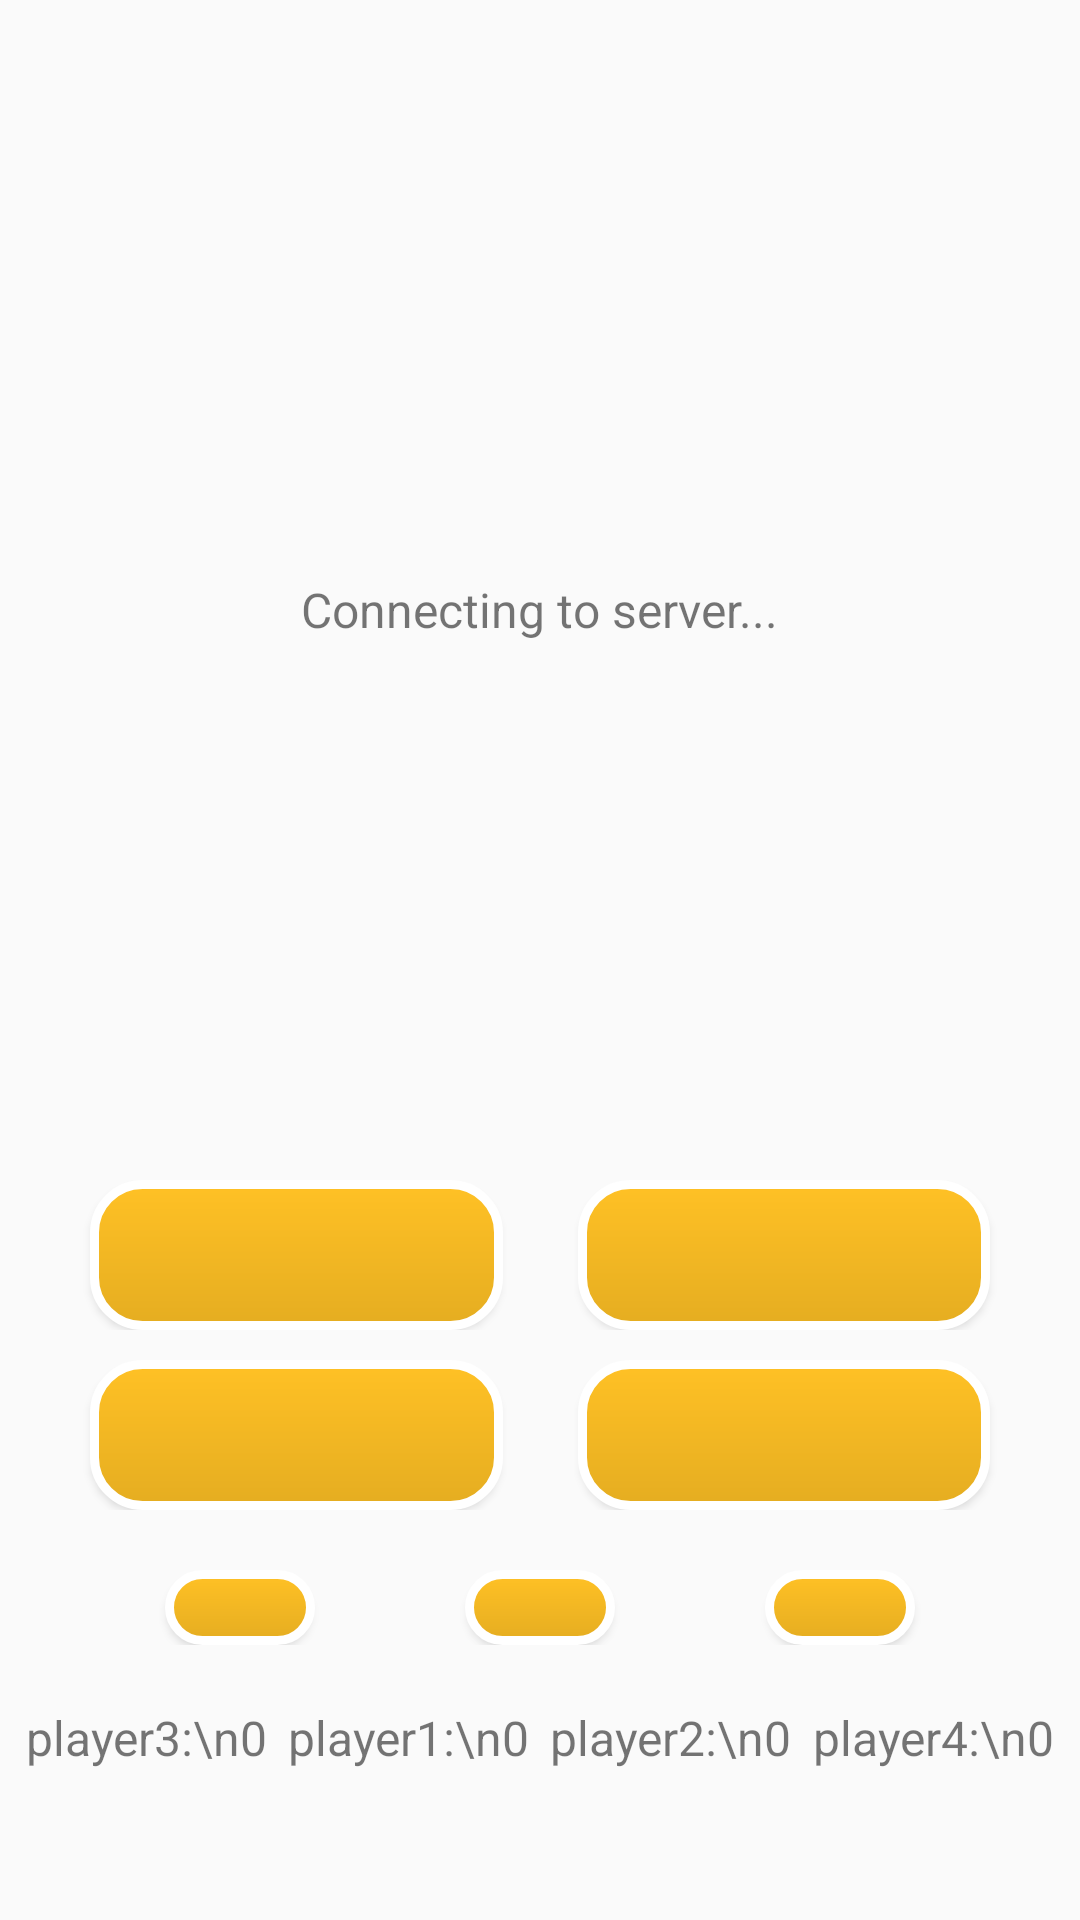

Here is an Android app screen rendered from its layout file. Give the layout XML and the strings, colors and styles it references.
<!-- AndroidManifest.xml: application theme AppTheme -->
<!-- res/layout/activity_battle.xml -->
<?xml version="1.0" encoding="utf-8"?>
<LinearLayout xmlns:android="http://schemas.android.com/apk/res/android"
    xmlns:app="http://schemas.android.com/apk/res-auto"
    xmlns:tools="http://schemas.android.com/tools"
    android:layout_width="match_parent"
    android:layout_height="match_parent"
    tools:context=".Battle"
    android:orientation="vertical"
    android:background="@drawable/gb_game"
    android:layoutDirection="ltr"

    >

    <TextView
        android:layout_width="match_parent"
        android:layout_height="150dp" />

    <TextView
        android:id="@+id/tv_battle_question"
        android:layout_width="wrap_content"
        android:layout_height="wrap_content"
        android:layout_gravity="center_vertical|center_horizontal"
        android:gravity="center"
        android:paddingLeft="25dp"
        android:paddingRight="25dp"
        android:textSize="24sp" />

    <TextView
        android:id="@+id/tv_info"
        android:layout_width="wrap_content"
        android:layout_height="wrap_content"
        android:layout_marginTop="10dp"
        android:layout_gravity="center"
        android:text="Connecting to server..."
        android:textSize="16sp"
        />

    <ProgressBar
        android:id="@+id/pbHeaderProgress"
        android:layout_width="wrap_content"
        android:layout_height="wrap_content"
        android:layout_gravity="center"
        android:layout_weight="2"
        />

    <LinearLayout
        android:id="@+id/buttonsLayout"
        android:layout_width="match_parent"
        android:layout_height="wrap_content"
        android:layout_marginTop="10dp"
        android:orientation="horizontal"
        android:weightSum="2"
        android:paddingLeft="5dp"
        android:paddingRight="5dp"
        >

        <TextView
            android:layout_width="25dp"
            android:layout_height="50dp"
            android:padding="2dp" />
        <Button
            android:id="@+id/bt_battle_op1"
            android:layout_width="150sp"
            android:layout_height="50sp"
            android:layout_gravity="center_vertical|center_horizontal"
            android:layout_weight="1"
            android:background="@drawable/colortransition"
            android:text=""
            android:textAllCaps="false"
            android:textColor="#FFFFFF"
            android:textSize="16sp" />

        <TextView
            android:layout_width="25dp"
            android:layout_height="50dp"
            android:padding="2dp" />

        <Button
            android:id="@+id/bt_battle_op2"
            android:layout_width="150dp"
            android:layout_height="50sp"
            android:layout_gravity="center_vertical|center_horizontal"
            android:layout_weight="1"
            android:background="@drawable/colortransition"
            android:text=""
            android:textAllCaps="false"
            android:textColor="#FFFFFF"
            android:textSize="16sp" />

        <TextView
            android:layout_width="25dp"
            android:layout_height="50dp"
            android:padding="2dp" />
    </LinearLayout>

    <LinearLayout
        android:id="@+id/buttonsLayout2"
        android:layout_width="match_parent"
        android:layout_height="wrap_content"
        android:layout_marginTop="10dp"
        android:orientation="horizontal"
        android:weightSum="2"
        android:paddingLeft="5dp"
        android:paddingRight="5dp"
        >
        <TextView
            android:layout_width="25dp"
            android:layout_height="50dp"
            android:padding="2dp" />
        <Button
            android:id="@+id/bt_battle_op3"
            android:layout_width="200sp"
            android:layout_height="50sp"
            android:layout_gravity="center_vertical|center_horizontal"
            android:background="@drawable/colortransition"
            android:text=""
            android:layout_weight="1"
            android:textAllCaps="false"
            android:textColor="#FFFFFF"
            android:textSize="16sp" />
        <TextView
            android:layout_width="25dp"
            android:layout_height="50dp"
            android:padding="2dp" />

        <Button
            android:id="@+id/bt_battle_op4"
            android:textSize="16sp"
            android:text=""
            android:layout_weight="1"
            android:layout_gravity="center_vertical|center_horizontal"
            android:textColor="#FFFFFF"
            android:layout_width="200sp"
            android:layout_height="50sp"
            android:background="@drawable/colortransition"
            android:textAllCaps="false"
            />
        <TextView
            android:layout_width="25dp"
            android:layout_height="50dp"
            android:padding="2dp" />
    </LinearLayout>

    <LinearLayout
        android:id="@+id/extras"
        android:layout_width="match_parent"
        android:layout_height="wrap_content"
        android:layout_marginTop="20dp"
        android:orientation="horizontal"
        android:paddingLeft="5dp"
        android:paddingRight="5dp"
        android:weightSum="7">

        <TextView
            android:layout_width="25dp"
            android:layout_height="match_parent"
            android:layout_weight="1" />

        <Button
            android:id="@+id/extra1"
            android:layout_width="25sp"
            android:layout_height="25sp"
            android:layout_gravity="center_vertical|center_horizontal"
            android:layout_weight="1"
            android:background="@drawable/colortransition"
            android:text="Skip"
            android:textAllCaps="false"
            android:textColor="#FFFFFF"
            android:textSize="16sp" />

        <TextView
            android:layout_width="25dp"
            android:layout_height="25dp"
            android:layout_weight="1" />

        <Button
            android:id="@+id/extra2"
            android:layout_width="25sp"
            android:layout_height="25sp"
            android:layout_gravity="center_vertical|center_horizontal"
            android:layout_weight="1"
            android:background="@drawable/colortransition"
            android:text="X2"
            android:textAllCaps="false"
            android:textColor="#FFFFFF"
            android:textSize="16sp" />

        <TextView
            android:layout_width="25dp"
            android:layout_height="25dp"
            android:layout_weight="1" />

        <Button
            android:id="@+id/extra3"
            android:layout_width="25sp"
            android:layout_height="25sp"
            android:layout_gravity="center_vertical|center_horizontal"
            android:layout_weight="1"
            android:background="@drawable/colortransition"
            android:text="D2"
            android:textAllCaps="false"
            android:textColor="#FFFFFF"
            android:textSize="16sp" />

        <TextView
            android:layout_width="25dp"
            android:layout_height="25dp"
            android:layout_weight="1" />
    </LinearLayout>

    <LinearLayout
        android:id="@+id/scoresLayout"
        android:layout_width="match_parent"
        android:layout_height="wrap_content"
        android:layout_marginTop="20dp"
        android:orientation="horizontal"
        android:gravity="center"
        android:weightSum="2"
        android:paddingLeft="5dp"
        android:paddingRight="5dp"
        >
        <TextView
            android:id="@+id/tv_pScore3"
            android:layout_width="wrap_content"
            android:layout_height="wrap_content"
            android:layout_gravity="center_vertical|center_horizontal"
            android:layout_weight="0.5"
            android:gravity="center"
            android:text="player3:\n0"
            android:textSize="16sp" />
        <TextView
            android:id="@+id/tv_pScore1"
            android:layout_width="wrap_content"
            android:layout_height="wrap_content"
            android:layout_gravity="center_vertical|center_horizontal"
            android:layout_weight="0.5"
            android:gravity="center"
            android:text="player1:\n0"
            android:textSize="16sp" />
        <TextView
            android:id="@+id/tv_pScore2"
            android:layout_width="wrap_content"
            android:layout_height="wrap_content"
            android:layout_gravity="center_vertical|center_horizontal"
            android:layout_weight="0.5"
            android:gravity="center"
            android:text="player2:\n0"
            android:textSize="16sp" />
        <TextView
            android:id="@+id/tv_pScore4"
            android:layout_width="wrap_content"
            android:layout_height="wrap_content"
            android:layout_gravity="center_vertical|center_horizontal"
            android:layout_weight="0.5"
            android:gravity="center"
            android:text="player4:\n0"
            android:textSize="16sp" />
    </LinearLayout>

    <TextView
        android:layout_width="match_parent"
        android:layout_height="50dp" />

</LinearLayout>
<!-- resources referenced by this layout -->
<resources>
  <!-- drawable colortransition (drawable) -->
  <?xml version="1.0" encoding="UTF-8"?>
  <transition xmlns:android="http://schemas.android.com/apk/res/android">
      
      <item android:drawable="@drawable/roundbutton" />
      <item android:drawable="@drawable/roundbuttongrayed" />
  </transition>
  <style name="AppTheme" parent="Base.Theme.AppCompat.Light.DarkActionBar">
          
          <item name="colorPrimary">@color/colorPrimary</item>
          <item name="colorPrimaryDark">@color/colorPrimaryDark</item>
          <item name="colorAccent">@color/colorAccent</item>
          <item name="colorButtonNormal">@color/colorButtonNormal</item>
          <item name="colorControlHighlight">@color/colorControlHighlight</item>
  
      </style>
  <!-- drawable roundbutton (drawable) -->
  <?xml version="1.0" encoding="utf-8"?>
  <shape xmlns:android="http://schemas.android.com/apk/res/android"
      android:shape="rectangle">
      <solid android:color="#FFC125" />
      <stroke android:width="3sp" android:color="#FFFFFF" />
      <corners android:bottomRightRadius="16dp"
          android:bottomLeftRadius="16dp"
          android:topRightRadius="16dp"
          android:topLeftRadius="16dp"
          />
      <padding android:bottom="8sp" android:left="20sp"
          android:right="20sp" android:top="6sp" />
      <gradient android:angle="270"
          android:endColor="#E5AD21" android:startColor="#FFC125" />
  </shape>
  <!-- drawable roundbuttongrayed (drawable) -->
  <?xml version="1.0" encoding="utf-8"?>
  <shape xmlns:android="http://schemas.android.com/apk/res/android"
      android:shape="rectangle">
      <solid android:color="#FFC125" />
      <stroke android:width="2sp" android:color="#FFFFFF" />
      <corners android:bottomRightRadius="16dp"
          android:bottomLeftRadius="16dp"
          android:topRightRadius="16dp"
          android:topLeftRadius="16dp"
          />
      <padding android:bottom="8sp" android:left="20sp"
          android:right="20sp" android:top="6sp" />
      <gradient android:angle="270"
          android:endColor="#BCBCBC" android:startColor="#D1D1D1" />
  </shape>
  <color name="colorPrimary">#3F51B5</color>
  <color name="colorPrimaryDark">#303F9F</color>
  <color name="colorAccent">#FF4081</color>
  <color name="colorButtonNormal">#FFC125</color>
  <color name="colorControlHighlight">#FF4081</color>
</resources>
